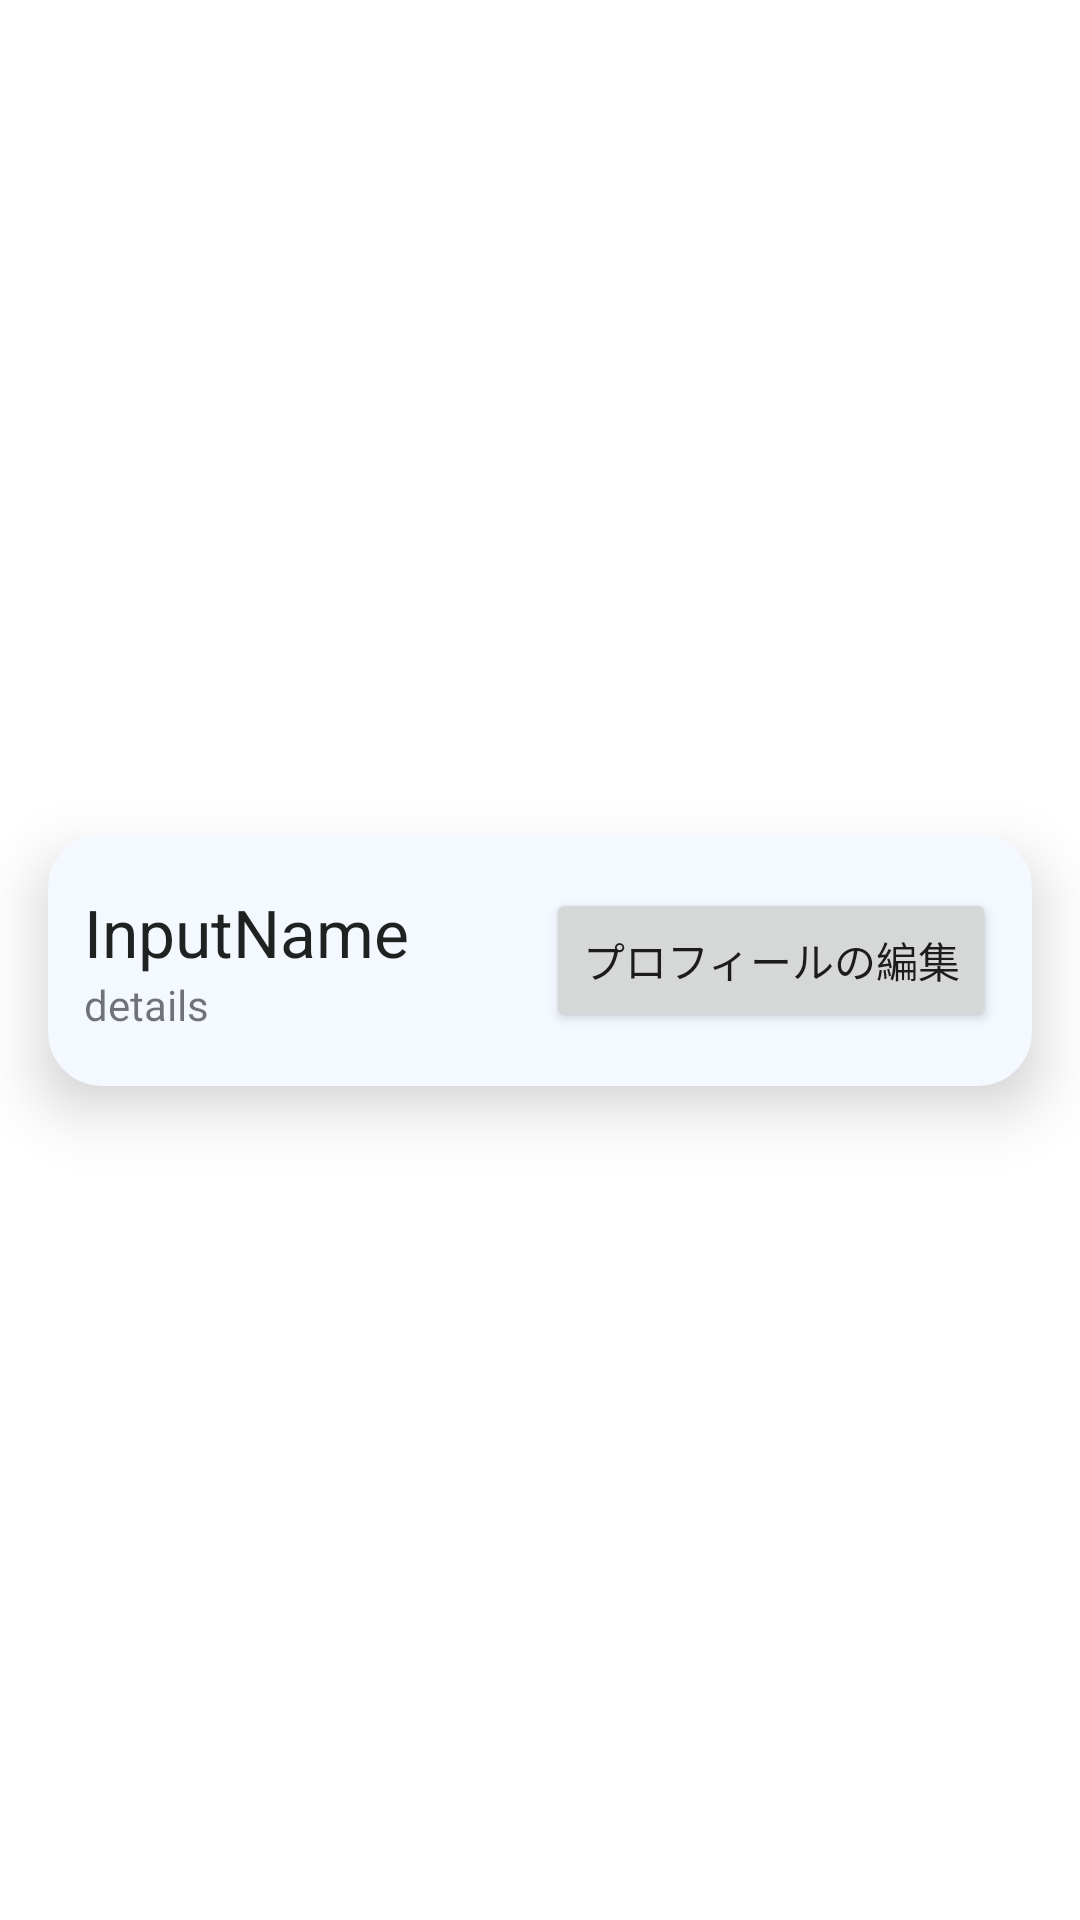

Produce the Android XML layout that renders to this screen, including the resource entries it uses.
<!-- AndroidManifest.xml: application theme Theme.AttendeeKotlin -->
<!-- res/layout/card_profile.xml -->
<?xml version="1.0" encoding="utf-8"?>
<androidx.constraintlayout.widget.ConstraintLayout xmlns:android="http://schemas.android.com/apk/res/android"
    xmlns:app="http://schemas.android.com/apk/res-auto"
    xmlns:tools="http://schemas.android.com/tools"
    android:layout_width="match_parent"
    android:layout_height="wrap_content">


    <androidx.cardview.widget.CardView
        android:layout_width="0dp"
        android:layout_height="wrap_content"
        android:layout_marginStart="16dp"
        android:layout_marginTop="16dp"
        android:layout_marginEnd="16dp"
        android:layout_marginBottom="16dp"
        app:cardBackgroundColor="@color/background"
        app:cardCornerRadius="18dp"
        app:cardElevation="12dp"
        app:layout_constraintBottom_toBottomOf="parent"
        app:layout_constraintEnd_toEndOf="parent"
        app:layout_constraintStart_toStartOf="parent"
        app:layout_constraintTop_toTopOf="parent">

        <LinearLayout
            android:layout_width="match_parent"
            android:layout_height="match_parent"
            android:layout_marginLeft="12dp"
            android:layout_marginTop="18dp"
            android:layout_marginRight="12dp"
            android:layout_marginBottom="18dp"
            android:orientation="horizontal">

            <LinearLayout
                android:layout_width="match_parent"
                android:layout_height="match_parent"
                android:layout_weight="1"
                android:orientation="vertical">

                <TextView
                    android:id="@+id/textView"
                    android:layout_width="match_parent"
                    android:layout_height="wrap_content"
                    android:maxLines="1"
                    android:text="InputName"
                    android:textAppearance="@style/TextAppearance.AppCompat.Large" />

                <TextView
                    android:id="@+id/textView2"
                    android:layout_width="match_parent"
                    android:layout_height="wrap_content"
                    android:maxLines="1"
                    android:text="details" />
            </LinearLayout>

            <Button
                android:id="@+id/button"
                android:layout_width="wrap_content"
                android:layout_height="wrap_content"
                android:text="@string/editProfileButton" />

        </LinearLayout>
    </androidx.cardview.widget.CardView>
</androidx.constraintlayout.widget.ConstraintLayout>
<!-- resources referenced by this layout -->
<resources>
  <color name="background">#F3F9FF</color>
  <string name="editProfileButton">プロフィールの編集</string>
  <style name="Theme.AttendeeKotlin" parent="Theme.MaterialComponents.DayNight.DarkActionBar">
          
          <item name="colorPrimary">@color/purple_500</item>
          <item name="colorPrimaryVariant">@color/purple_700</item>
          <item name="colorOnPrimary">@color/white</item>
          
          <item name="colorSecondary">@color/teal_200</item>
          <item name="colorSecondaryVariant">@color/teal_700</item>
          <item name="colorOnSecondary">@color/black</item>
          
          <item name="android:statusBarColor">?attr/colorPrimaryVariant</item>
          
      </style>
  <color name="purple_500">#273A50</color>
  <color name="purple_700">#273A50</color>
  <color name="white">#FFFFFFFF</color>
  <color name="teal_200">#FF03DAC5</color>
  <color name="teal_700">#FF018786</color>
  <color name="black">#FF000000</color>
</resources>
